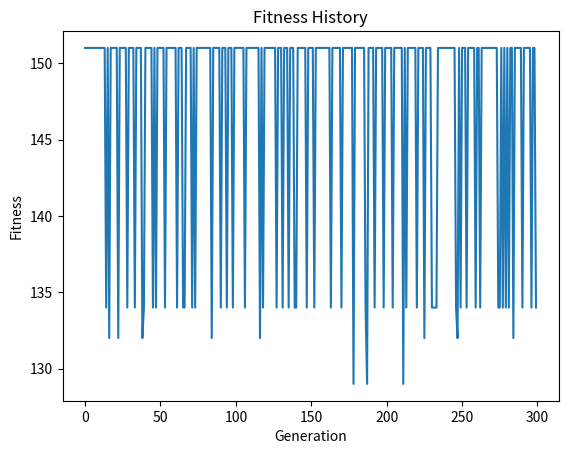

This chart was generated by the following Python code:
import random
import matplotlib.pyplot as plt

"""
This program uses a genetic algorithm to solve the 0/1 Knapsack problem.
In the Knapsack problem, you are given a set of items, each with a value and a weight,
and a knapsack with a weight limit. The goal is to select a combination of items
to maximize the total value without exceeding the weight limit.
This genetic algorithm iteratively evolves a population of candidate solutions to find the best combination.

Knapsack Problem Parameters:
- weight_limit: The weight limit of the knapsack.
- item_list: A list of items, where each item is represented as (value, weight).

Genetic Algorithm Parameters:
- population_size: The size of the population.
- max_generations: The maximum number of generations to run.
- mutation_rate: The probability of mutation for each gene in the chromosome.
- chromosome_length: The number of genes in each chromosome.
"""

# Knapsack Problem Parameters
weight_limit = 56
item_list = [(17, 1), (78, 20), (56, 34), (2, 15), (34, 21), (3, 10)]  # (value, weight)

# Genetic Algorithm Parameters
population_size = 100
max_generations = 300
mutation_rate = 0.5
chromosome_length = len(item_list)


def initialize_population():
    # Initialize the population with random chromosomes
    population = []
    for _ in range(population_size):
        chromosome = [random.randint(0, 1) for _ in range(chromosome_length)]
        population.append(chromosome)
    return population


def calculate_fitness(chromosome):
    # Calculate the fitness of a chromosome based on its value and weight
    total_value = 0
    total_weight = 0
    for gene, item in zip(chromosome, item_list):
        if gene == 1:
            total_value += item[0]
            total_weight += item[1]
    if total_weight > weight_limit:
        return 0  # Violates weight constraint
    return total_value


def selection(population):
    # Select individuals from the population based on their fitness
    selected = []
    total_fitness = sum(calculate_fitness(chromosome) for chromosome in population)
    for _ in range(population_size):
        r = random.uniform(0, total_fitness)
        cumulative_fitness = 0
        for chromosome in population:
            cumulative_fitness += calculate_fitness(chromosome)
            if cumulative_fitness >= r:
                selected.append(chromosome)
                break
    return selected


def crossover(parent1, parent2):
    # Perform one-point crossover to create two children
    crossover_point = random.randint(1, chromosome_length - 1)
    child1 = parent1[:crossover_point] + parent2[crossover_point:]
    child2 = parent2[:crossover_point] + parent1[crossover_point:]
    return child1, child2


def mutation(chromosome):
    # Apply mutation to a chromosome with a given probability
    mutated_chromosome = chromosome[:]
    for i in range(chromosome_length):
        if random.random() < mutation_rate:
            mutated_chromosome[i] = 1 - mutated_chromosome[i]
    return mutated_chromosome


def genetic_algorithm():
    # Main genetic algorithm loop
    population = initialize_population()
    fitness_history = []
    for generation in range(max_generations):
        population = selection(population)
        new_population = []
        while len(new_population) < population_size:
            parent1 = random.choice(population)
            parent2 = random.choice(population)
            child1, child2 = crossover(parent1, parent2)
            mutated_child1 = mutation(child1)
            mutated_child2 = mutation(child2)
            new_population.extend([mutated_child1, mutated_child2])

        best_fit = max(calculate_fitness(chromosome) for chromosome in new_population)
        fitness_history.append(best_fit)

        population = new_population

    best_chromosome = max(population, key=calculate_fitness)
    best_fitness = calculate_fitness(best_chromosome)

    return best_chromosome, best_fitness, fitness_history


# Run the genetic algorithm and print the result
best_solution, best_fitness_value, fitness_history = genetic_algorithm()
print("Best Solution:", best_solution)
print("Best Fitness Value:", best_fitness_value)

# Plot fitness history
plt.plot(fitness_history)
plt.title("Fitness History")
plt.xlabel("Generation")
plt.ylabel("Fitness")
plt.show()
